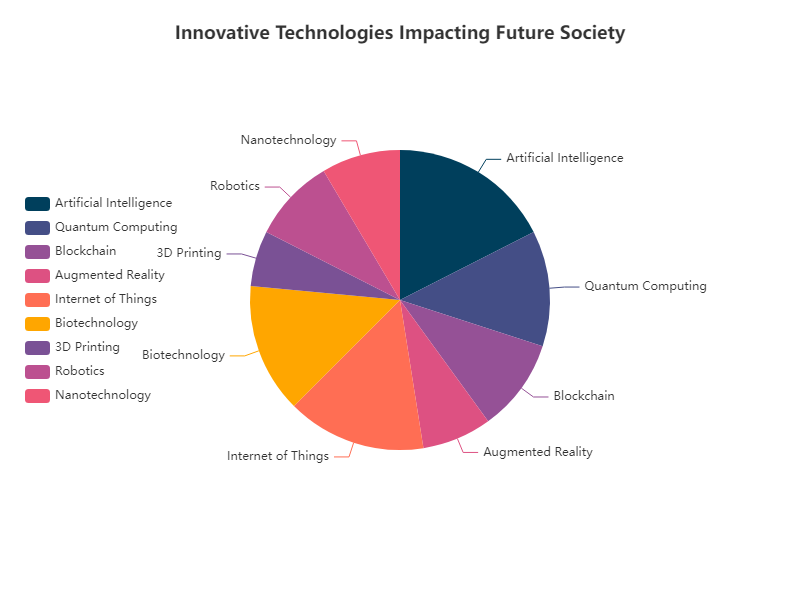

Data behind this chart, as committed beside it:
Category, Value
Artificial Intelligence, 35
Quantum Computing, 25
Blockchain, 20
Augmented Reality, 15
Internet of Things, 30
Biotechnology, 28
3D Printing, 12
Robotics, 18
Nanotechnology, 17
